Run: headless pygame with SDL's dummy video driver; simulated clock (each Clock.tick advances the game by its frame time, no real sleeping); random seed 0; keys injected as events and as key.get_pressed() state; no mouse input.
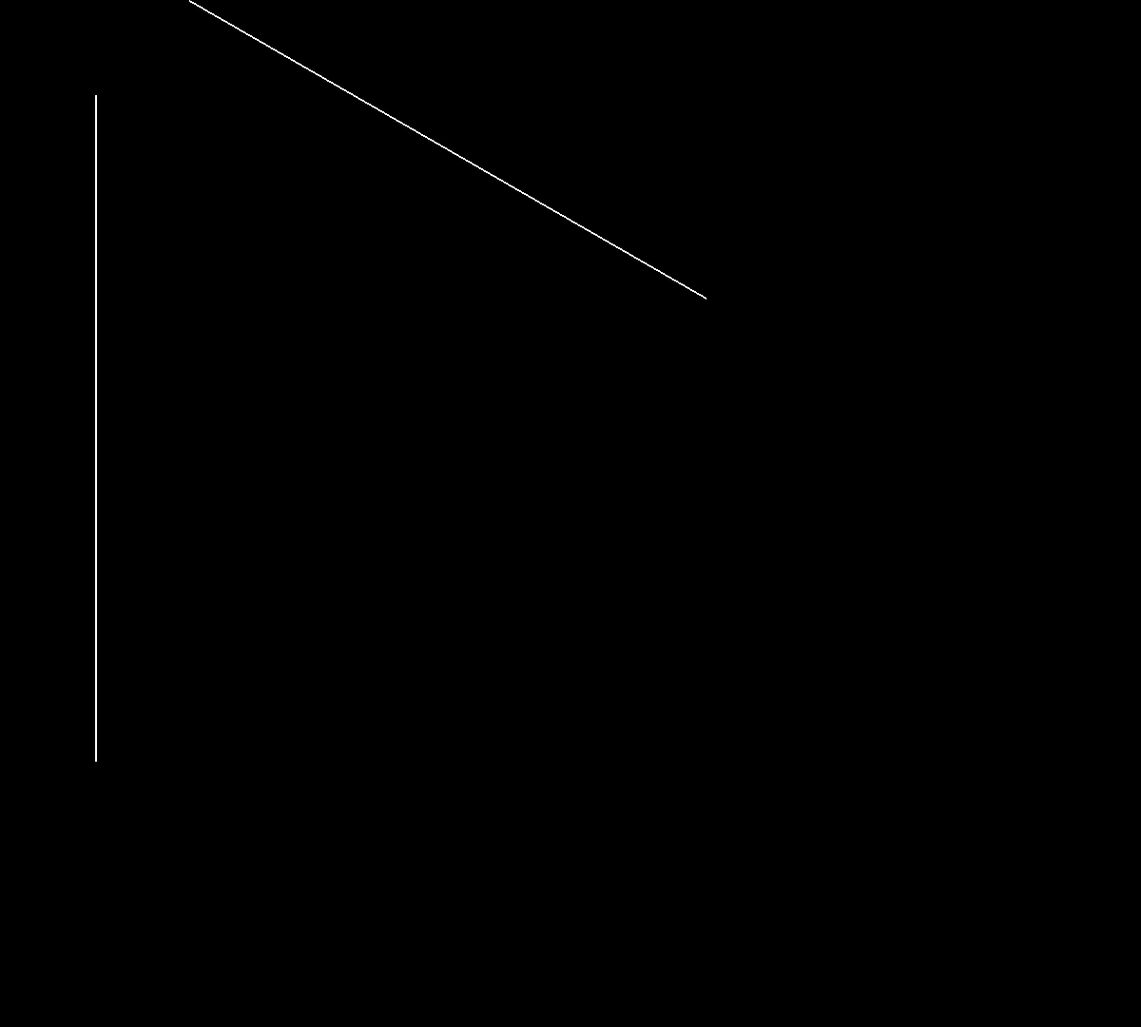
Frame 1 of 4 · flips 1–60 · no input
Frame 2 of 4 · flips 61–180 · tapped SPACE, RETURN · held RIGHT (→), D · screen unchanged from frame 1, image omitted
Frame 3 of 4 · flips 181–300 · held DOWN (↓), S · screen unchanged from frame 2, image omitted
Frame 4 of 4 · flips 301–420 · held LEFT (←), A, UP (↑), W · screen unchanged from frame 3, image omitted

The pygame program that drew these frames:

import pygame
import math as m
import sys

# Initialize Pygame
pygame.init()

# Set up the display
WIDTH, HEIGHT = 1200, 1080
screen = pygame.display.set_mode((WIDTH, HEIGHT))
pygame.display.set_caption("Rotation")

# Colors
WHITE = (255, 255, 255)
BLACK = (0, 0, 0)
# Function 
def line(x1,y1,x2,y2,theta):
        theta*=(3.14/180)
        xr1=int(x1*m.cos(theta)-y1*m.sin(theta))
        yr1=int(x1*m.sin(theta)+y1*m.cos(theta))
        xr2=int(x2*m.cos(theta)-y2*m.sin(theta))
        yr2=int(x2*m.sin(theta)+y2*m.cos(theta))

        pygame.draw.line(screen,WHITE,(x1,y1),(x2,y2),2)
        pygame.draw.line(screen,WHITE,(xr1,yr1),(xr2,yr2),2)
        




# Main loop
def main():
    while True:
        for event in pygame.event.get():
            if event.type == pygame.QUIT:
                pygame.quit()
                sys.exit()

        # Clear the screen
        screen.fill(BLACK)
        #function call
        line(100,100,100,800,-60)# theta=-60

        # Update the display
        pygame.display.flip()

if __name__ == "__main__":
    main()
